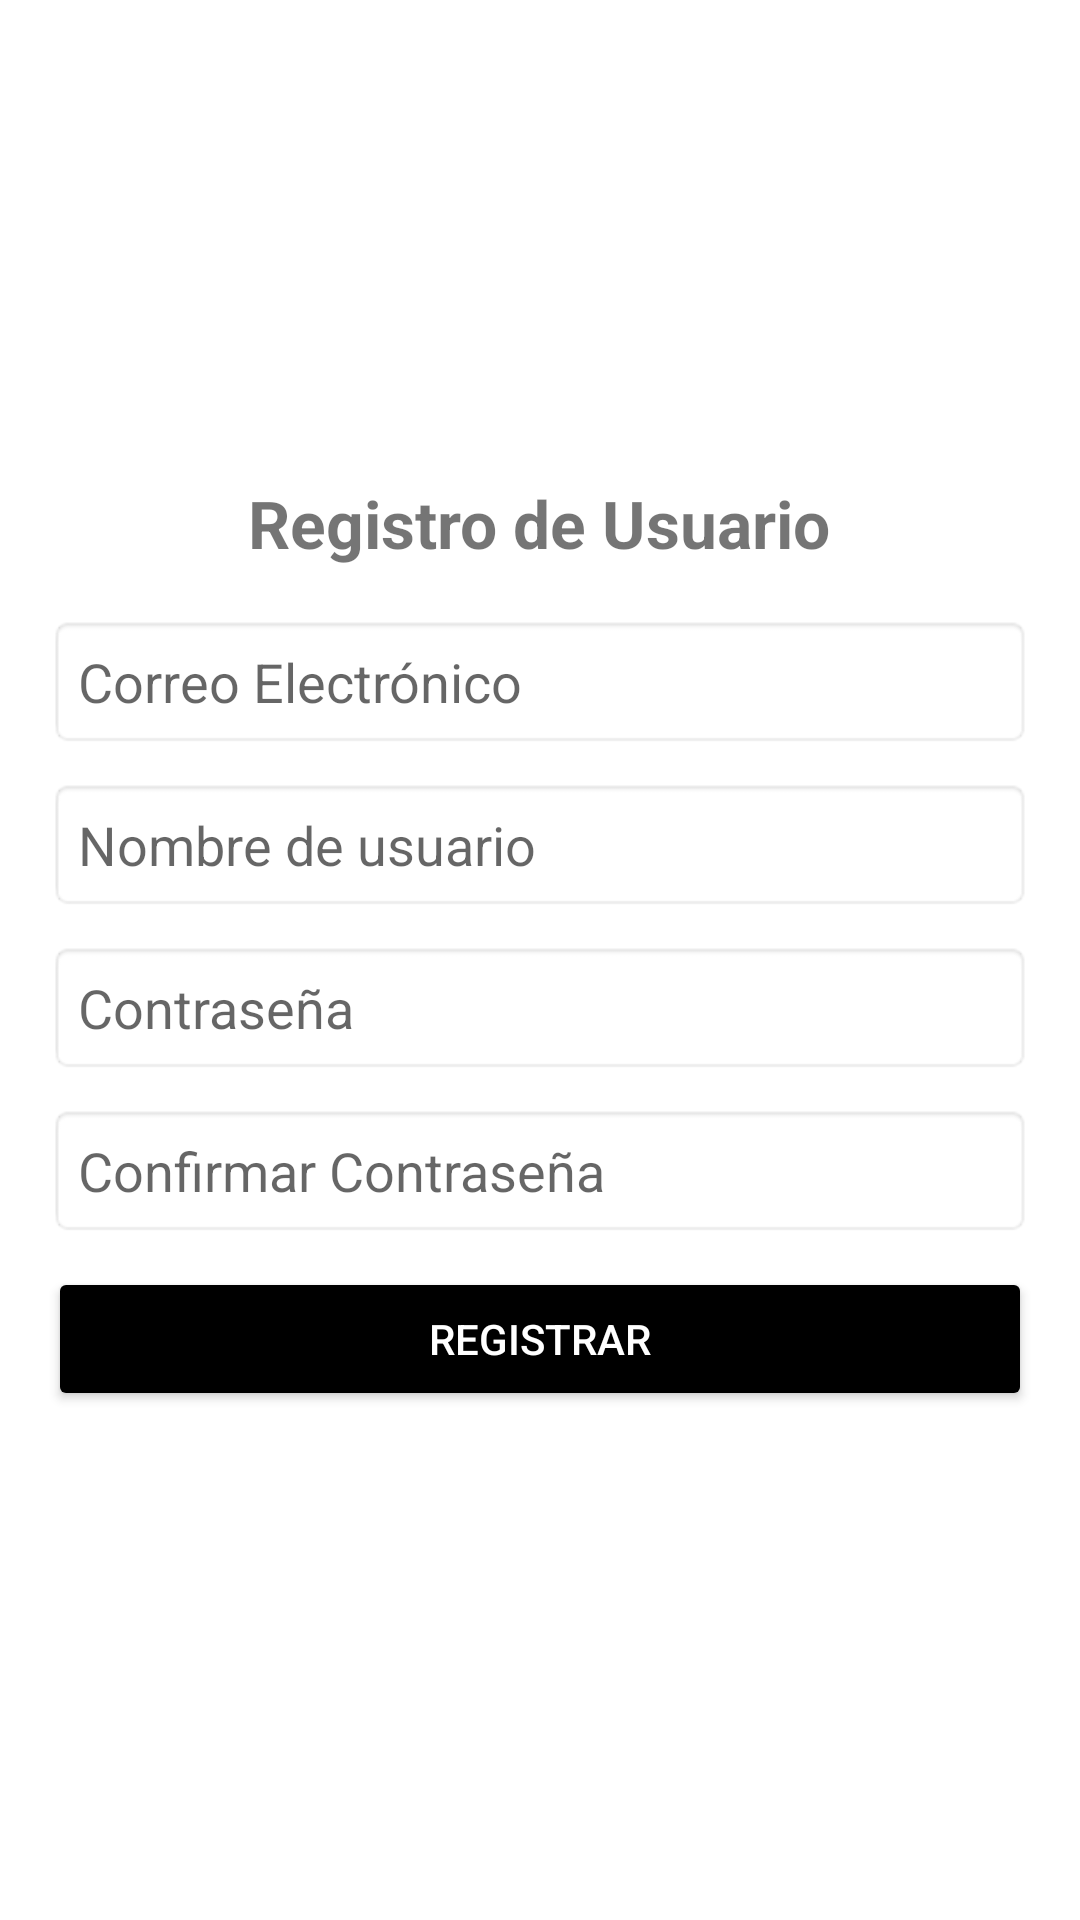

Reconstruct the res/layout file that produces this screen, plus the resources it refers to.
<!-- AndroidManifest.xml: application theme Theme.EvaluaciónPráctica2 -->
<!-- res/layout/activity_reg.xml -->
<?xml version="1.0" encoding="utf-8"?>
<layout xmlns:android="http://schemas.android.com/apk/res/android">

    <ScrollView
        android:layout_width="match_parent"
        android:layout_height="match_parent"
        android:fillViewport="true">

        <LinearLayout
            android:layout_width="match_parent"
            android:layout_height="wrap_content"
            android:padding="16dp"
            android:orientation="vertical"
            android:gravity="center">

            <TextView
                android:id="@+id/tvTitle"
                android:layout_width="wrap_content"
                android:layout_height="wrap_content"
                android:text="Registro de Usuario"
                android:textSize="22sp"
                android:textStyle="bold"
                android:layout_marginBottom="16dp"/>

            <EditText
                android:id="@+id/etEmail"
                android:layout_width="match_parent"
                android:layout_height="wrap_content"
                android:hint="@string/ins_mail"
                android:inputType="textEmailAddress"
                android:padding="10dp"
                android:background="@android:drawable/editbox_background"
                android:layout_marginBottom="10dp"/>

            <EditText
                android:id="@+id/etNombre"
                android:layout_width="match_parent"
                android:layout_height="wrap_content"
                android:hint="@string/ins_name"
                android:inputType="textEmailAddress"
                android:padding="10dp"
                android:background="@android:drawable/editbox_background"
                android:layout_marginBottom="10dp"/>

            <EditText
                android:id="@+id/etPassword"
                android:layout_width="match_parent"
                android:layout_height="wrap_content"
                android:hint="@string/ins_pass"
                android:inputType="textPassword"
                android:padding="10dp"
                android:background="@android:drawable/editbox_background"
                android:layout_marginBottom="10dp"/>

            <EditText
                android:id="@+id/etConfirmPassword"
                android:layout_width="match_parent"
                android:layout_height="wrap_content"
                android:hint="@string/ins_confPass"
                android:inputType="textPassword"
                android:padding="10dp"
                android:background="@android:drawable/editbox_background"
                android:layout_marginBottom="10dp"/>

            <Button
                android:id="@+id/btnRegister"
                android:layout_width="match_parent"
                android:layout_height="wrap_content"
                android:text="@string/ins_reg"
                android:backgroundTint="@android:color/black"
                android:textColor="@android:color/white"
                android:layout_marginBottom="10dp"/>

        </LinearLayout>
    </ScrollView>
</layout>
<!-- resources referenced by this layout -->
<resources>
  <string name="ins_confPass">Confirmar Contraseña</string>
  <string name="ins_mail">Correo Electrónico</string>
  <string name="ins_name">Nombre de usuario</string>
  <string name="ins_pass">Contraseña</string>
  <string name="ins_reg">Registrar</string>
  <style name="Theme.EvaluaciónPráctica2" parent="Theme.MaterialComponents.DayNight.DarkActionBar">
          
          <item name="colorPrimary">@color/purple_500</item>
          <item name="colorPrimaryVariant">@color/purple_700</item>
          <item name="colorOnPrimary">@color/white</item>
          
          <item name="colorSecondary">@color/teal_200</item>
          <item name="colorSecondaryVariant">@color/teal_700</item>
          <item name="colorOnSecondary">@color/black</item>
          
          <item name="android:statusBarColor">?attr/colorPrimaryVariant</item>
          
      </style>
  <!-- not gathered from this repository: default colours our renderer supplied (Android Studio template values) -->
  <color name="purple_500">#FF6200EE</color>
  <color name="purple_700">#FF3700B3</color>
  <color name="teal_200">#FF03DAC5</color>
  <color name="teal_700">#FF018786</color>
  <color name="black">#FF000000</color>
  <color name="white">#FFFFFFFF</color>
</resources>
